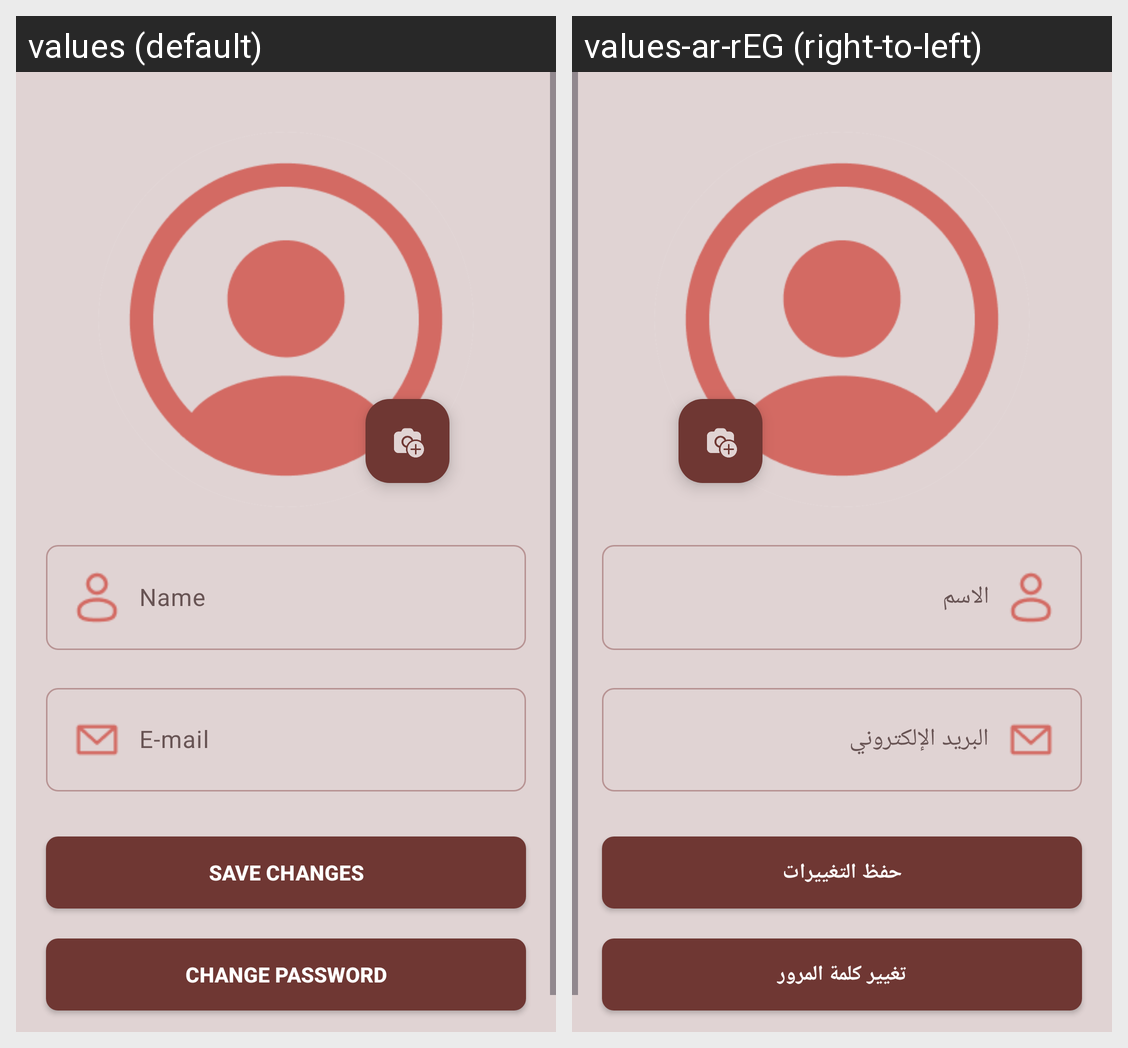

This grid shows one Android layout under two languages. Give, for every string resource on the screen, its name, the default text and each shown locale's text.
Android screen res/layout/fragment_profile.xml rendered under 2 locales, left to right: values (default), values-ar-rEG (right-to-left). Device: Nexus 5 (rendered at 1080×1920; each locale shown at half size, 540×960, under a caption strip naming it); theme Theme.RecipeSlayer.
Strings drawn on this screen, with the default value and each locale's value (text and hints the layout hard-codes, and strings that could not be matched under every locale, appear in the picture but are not listed):

name
  values: Name
  values-ar-rEG: الاسم

e_mail
  values: E-mail
  values-ar-rEG: البريد الإلكتروني

update_changes
  values: Save Changes
  values-ar-rEG: حفظ التغييرات

change_password
  values: Change Password
  values-ar-rEG: تغيير كلمة المرور
